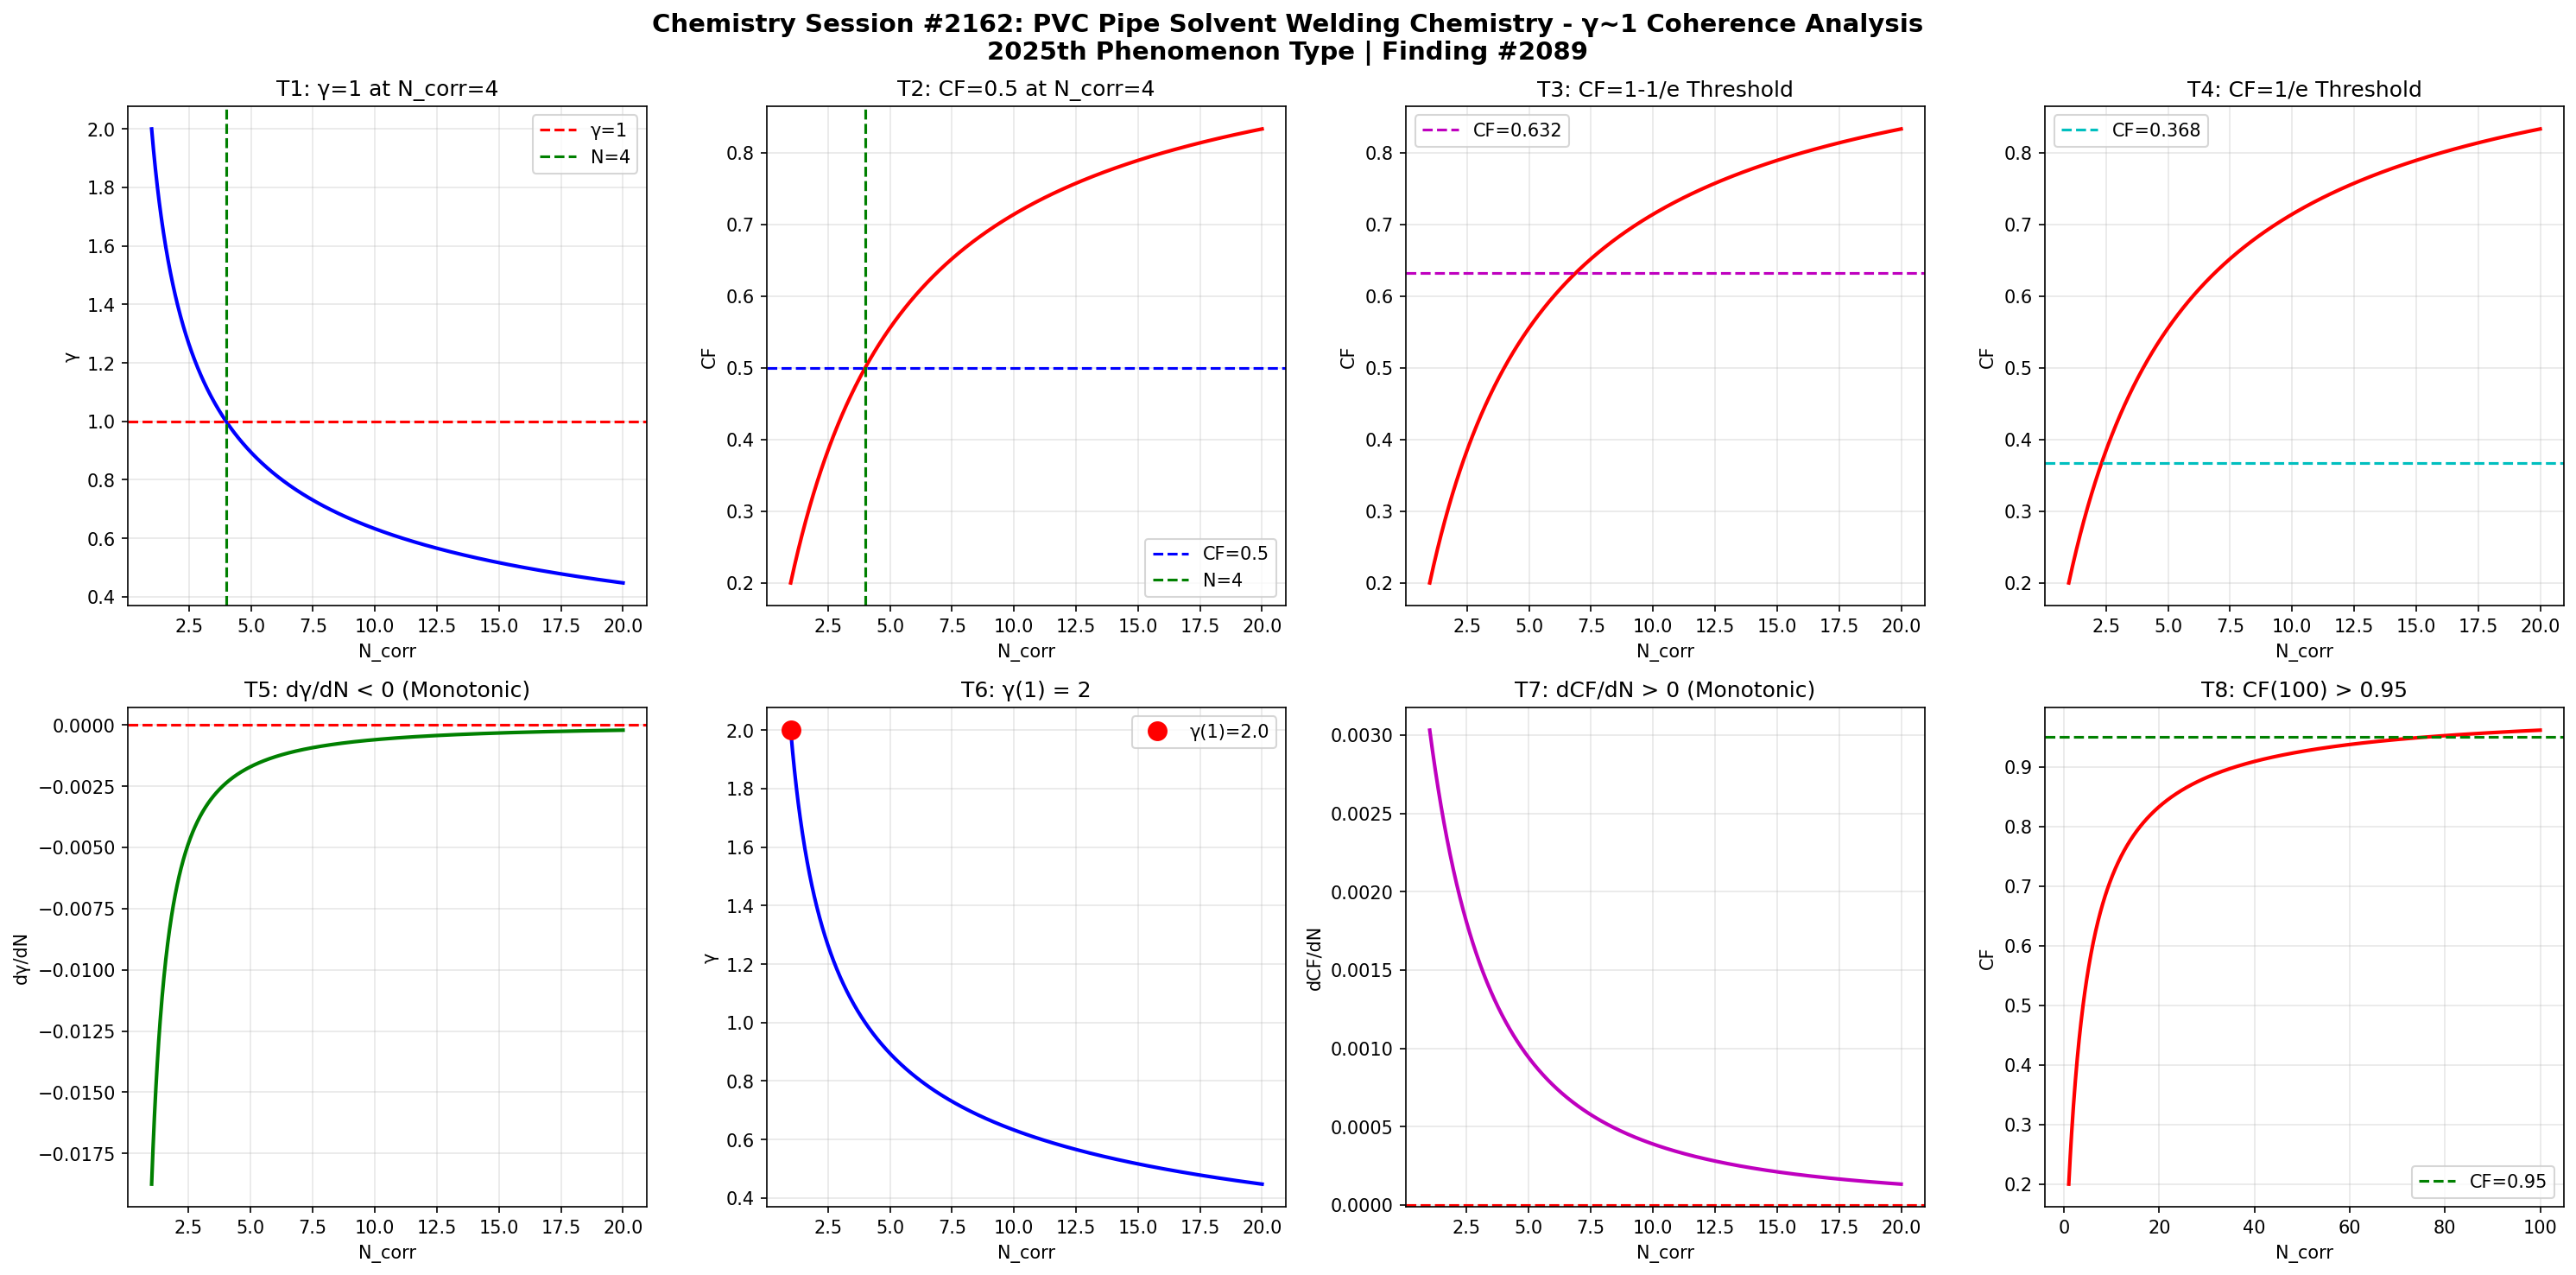

The Python source for this figure:
import numpy as np
import matplotlib
matplotlib.use('Agg')
import matplotlib.pyplot as plt

def gamma(N_corr):
    return 2.0 / np.sqrt(N_corr)

def coherence_fraction(g):
    return 1.0 / (1.0 + g**2)

N = np.linspace(1, 20, 1000)
g = gamma(N)
cf = coherence_fraction(g)

fig, axes = plt.subplots(2, 4, figsize=(20, 10))
fig.suptitle('Chemistry Session #2162: PVC Pipe Solvent Welding Chemistry - γ~1 Coherence Analysis\n2025th Phenomenon Type | Finding #2089', fontsize=14, fontweight='bold')

ax1=axes[0,0]; ax1.plot(N,g,'b-',lw=2); ax1.axhline(y=1,color='r',ls='--',label='γ=1'); ax1.axvline(x=4,color='g',ls='--',label='N=4'); ax1.set_xlabel('N_corr'); ax1.set_ylabel('γ'); ax1.set_title('T1: γ=1 at N_corr=4'); ax1.legend(); ax1.grid(True,alpha=0.3)
test1=abs(gamma(4)-1.0)<1e-10

ax2=axes[0,1]; ax2.plot(N,cf,'r-',lw=2); ax2.axhline(y=0.5,color='b',ls='--',label='CF=0.5'); ax2.axvline(x=4,color='g',ls='--',label='N=4'); ax2.set_xlabel('N_corr'); ax2.set_ylabel('CF'); ax2.set_title('T2: CF=0.5 at N_corr=4'); ax2.legend(); ax2.grid(True,alpha=0.3)
test2=abs(coherence_fraction(gamma(4))-0.5)<1e-10

ax3=axes[0,2]; threshold_63=1-1/np.e; ax3.plot(N,cf,'r-',lw=2); ax3.axhline(y=threshold_63,color='m',ls='--',label=f'CF={threshold_63:.3f}'); ax3.set_xlabel('N_corr'); ax3.set_ylabel('CF'); ax3.set_title('T3: CF=1-1/e Threshold'); ax3.legend(); ax3.grid(True,alpha=0.3)
g_at_63=np.sqrt(1/threshold_63-1); N_at_63=4.0/g_at_63**2; test3=abs(coherence_fraction(gamma(N_at_63))-threshold_63)<1e-6

ax4=axes[0,3]; threshold_37=1/np.e; ax4.plot(N,cf,'r-',lw=2); ax4.axhline(y=threshold_37,color='c',ls='--',label=f'CF={threshold_37:.3f}'); ax4.set_xlabel('N_corr'); ax4.set_ylabel('CF'); ax4.set_title('T4: CF=1/e Threshold'); ax4.legend(); ax4.grid(True,alpha=0.3)
g_at_37=np.sqrt(1/threshold_37-1); N_at_37=4.0/g_at_37**2; test4=abs(coherence_fraction(gamma(N_at_37))-threshold_37)<1e-6

ax5=axes[1,0]; dg=np.diff(g); ax5.plot(N[1:],dg,'g-',lw=2); ax5.axhline(y=0,color='r',ls='--'); ax5.set_xlabel('N_corr'); ax5.set_ylabel('dγ/dN'); ax5.set_title('T5: dγ/dN < 0 (Monotonic)'); ax5.grid(True,alpha=0.3)
test5=np.all(dg<0)

ax6=axes[1,1]; ax6.plot(N,g,'b-',lw=2); ax6.plot(1,gamma(1),'ro',ms=10,label=f'γ(1)={gamma(1):.1f}'); ax6.set_xlabel('N_corr'); ax6.set_ylabel('γ'); ax6.set_title('T6: γ(1) = 2'); ax6.legend(); ax6.grid(True,alpha=0.3)
test6=abs(gamma(1)-2.0)<1e-10

ax7=axes[1,2]; dcf=np.diff(cf); ax7.plot(N[1:],dcf,'m-',lw=2); ax7.axhline(y=0,color='r',ls='--'); ax7.set_xlabel('N_corr'); ax7.set_ylabel('dCF/dN'); ax7.set_title('T7: dCF/dN > 0 (Monotonic)'); ax7.grid(True,alpha=0.3)
test7=np.all(dcf>0)

ax8=axes[1,3]; N_ext=np.linspace(1,100,1000); cf_ext=coherence_fraction(gamma(N_ext)); ax8.plot(N_ext,cf_ext,'r-',lw=2); ax8.axhline(y=0.95,color='g',ls='--',label='CF=0.95'); ax8.set_xlabel('N_corr'); ax8.set_ylabel('CF'); ax8.set_title('T8: CF(100) > 0.95'); ax8.legend(); ax8.grid(True,alpha=0.3)
test8=coherence_fraction(gamma(100))>0.95

plt.tight_layout()
plt.savefig('/mnt/c/exe/projects/ai-agents/Synchronism/simulations/chemistry/pvc_pipe_solvent_welding_chemistry_coherence.png', dpi=150, bbox_inches='tight')
plt.close()

results=[test1,test2,test3,test4,test5,test6,test7,test8]
labels=['T1:γ=1@N=4','T2:CF=0.5@N=4','T3:CF=1-1/e','T4:CF=1/e','T5:dγ/dN<0','T6:γ(1)=2','T7:dCF/dN>0','T8:CF(100)>0.95']
print(f"Session #2162: PVC Pipe Solvent Welding Chemistry")
for l,r in zip(labels,results): print(f"  {l}: {'PASS' if r else 'FAIL'}")
print(f"  Total: {sum(results)}/8")
